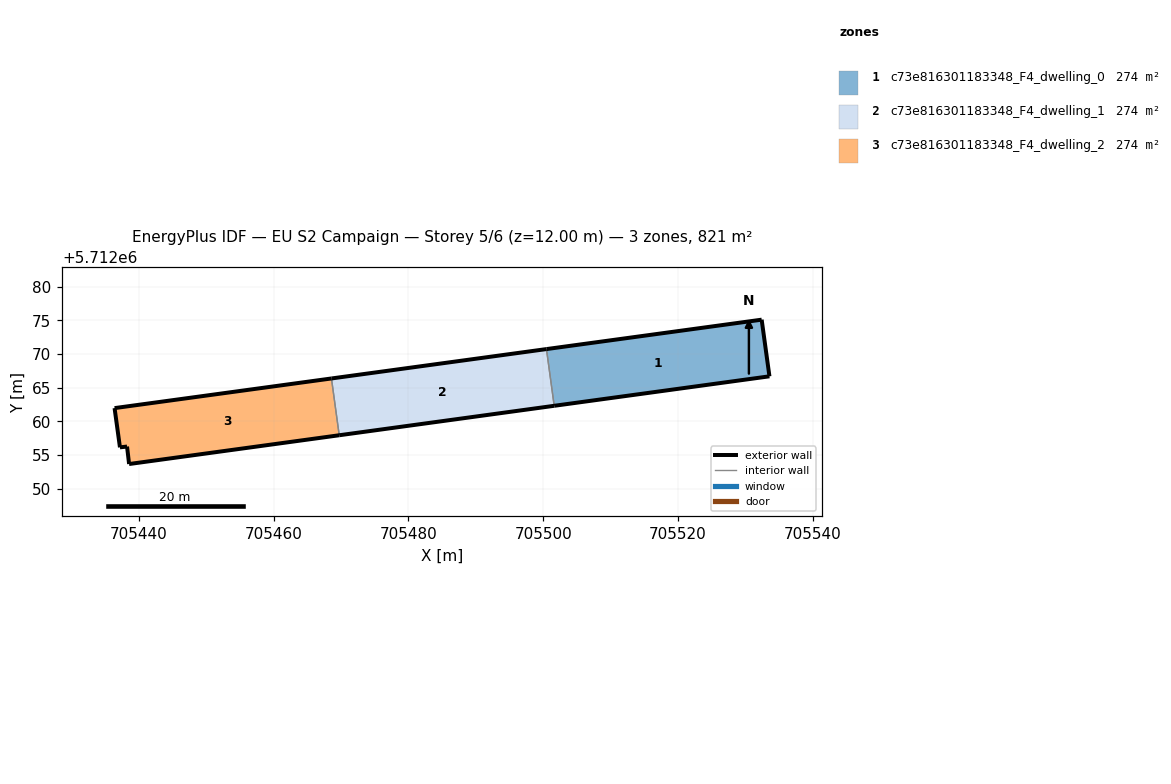
=== STOREY PLAN SPEC (per zone: floor XY polygon, exterior-wall plan segments, windows/doors) ===
zone 1: c73e816301183348_F4_dwelling_0  (273.7 m²)
  floor: (705533.57, 5712066.69) (705532.41, 5712075.10) (705500.48, 5712070.73) (705501.63, 5712062.32)
  exterior wall: (705500.48, 5712070.73) – (705532.41, 5712075.10)  [32.2 m]
  exterior wall: (705532.41, 5712075.10) – (705533.57, 5712066.69)  [8.5 m]
  exterior wall: (705533.57, 5712066.69) – (705501.63, 5712062.32)  [32.2 m]
  interior walls: 1
zone 2: c73e816301183348_F4_dwelling_1  (273.7 m²)
  floor: (705501.63, 5712062.32) (705500.48, 5712070.73) (705468.58, 5712066.37) (705469.73, 5712057.95)
  exterior wall: (705468.58, 5712066.37) – (705500.48, 5712070.73)  [32.2 m]
  exterior wall: (705501.63, 5712062.32) – (705469.73, 5712057.95)  [32.2 m]
  interior walls: 2
zone 3: c73e816301183348_F4_dwelling_2  (273.7 m²)
  floor: (705469.73, 5712057.95) (705468.58, 5712066.37) (705436.39, 5712061.97) (705437.19, 5712056.15) (705438.24, 5712056.27) (705438.55, 5712053.68)
  exterior wall: (705469.73, 5712057.95) – (705438.55, 5712053.68)  [31.5 m]
  exterior wall: (705438.55, 5712053.68) – (705438.24, 5712056.27)  [2.6 m]
  exterior wall: (705438.24, 5712056.27) – (705437.19, 5712056.15)  [1.1 m]
  exterior wall: (705437.19, 5712056.15) – (705436.39, 5712061.97)  [5.9 m]
  exterior wall: (705436.39, 5712061.97) – (705468.58, 5712066.37)  [32.5 m]
  interior walls: 1

=== DERIVED (storey summary) ===
Building: EU S2 Campaign
Storey: 5 of 6  (floor level z = 12.00 m)
Storey gross floor area: 821.0 m²
Zones on this storey: 3
  - c73e816301183348_F4_dwelling_0: floor 273.7 m²; exterior wall 73.0 m (218.9 m²); WWR 0.0%
  - c73e816301183348_F4_dwelling_1: floor 273.7 m²; exterior wall 64.4 m (193.2 m²); WWR 0.0%
  - c73e816301183348_F4_dwelling_2: floor 273.7 m²; exterior wall 73.5 m (220.5 m²); WWR 0.0%
Zone adjacency (shared interzone walls):
  - c73e816301183348_F4_dwelling_0 ↔ c73e816301183348_F4_dwelling_1
  - c73e816301183348_F4_dwelling_1 ↔ c73e816301183348_F4_dwelling_2